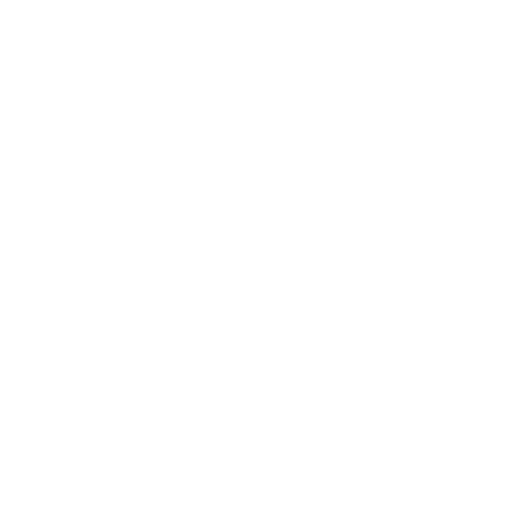
t = 0.00 s
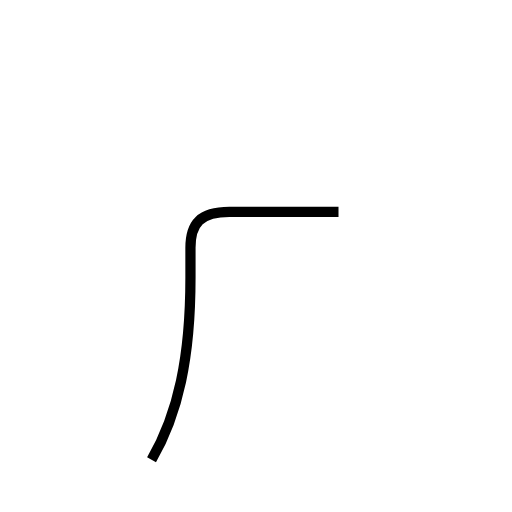
t = 1.14 s
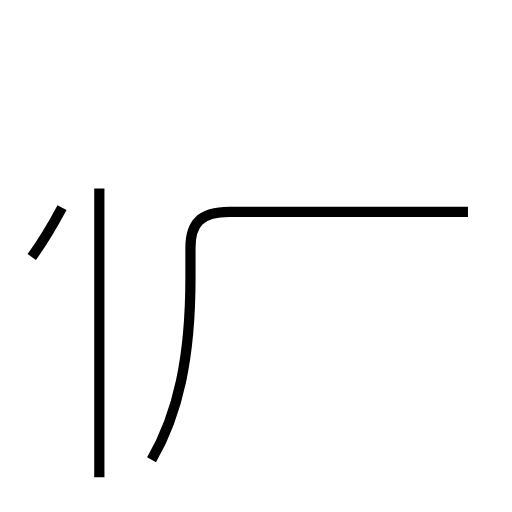
t = 2.54 s
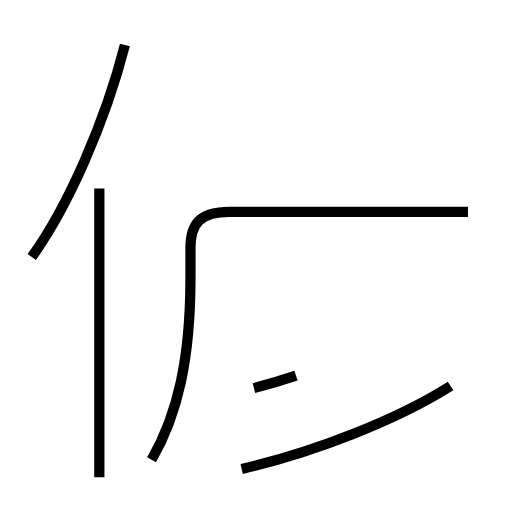
t = 3.84 s
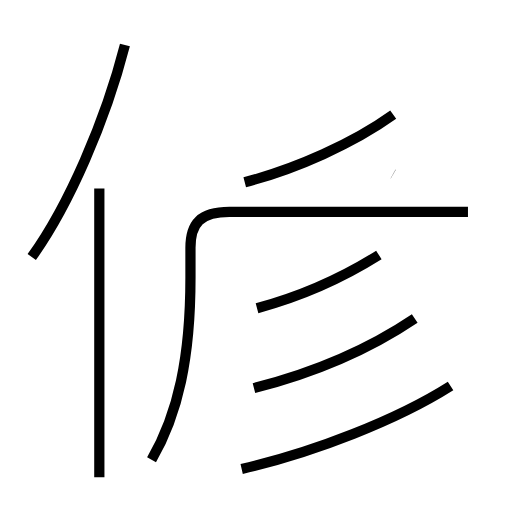
t = 5.10 s
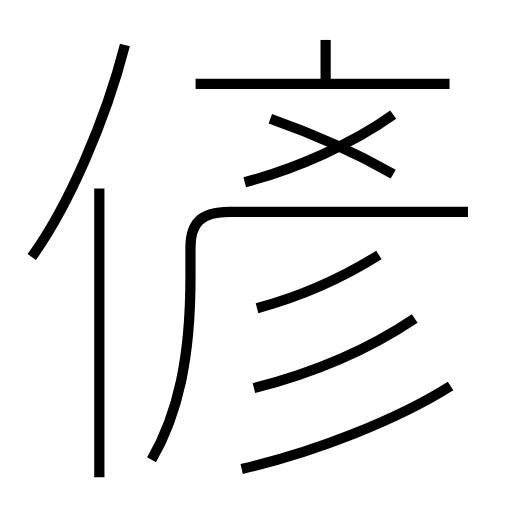
t = 6.38 s

The animated SVG that drew these frames (rendered in a browser with its animation timeline set to each time). Animation: 10 SMIL elements (animate=10); one cycle of 6.38 s.

<?xml version='1.0' encoding='utf-8'?>
<svg viewBox="0.0 -6.0 50.0 50.0" version="1.1" xmlns="http://www.w3.org/2000/svg"><rect x="-1000" y="-1000" width="2000" height="2000" stroke="white" fill="white" /><g style="fill:none;stroke:#000000;stroke-width:1"><path d="M 14.8 0.9 C 17.4 -3.6 18.6 -9.1 18.6 -16.9 L 18.6 -19.8 C 18.6 -22.2 19.6 -23.3 22.4 -23.3 L 45.7 -23.3 " transform="translate(0.0 38.0)" stroke-dasharray="50.62289587119663" stroke-dashoffset="50.62289587119663"><animate attributeName="stroke-dashoffset" from="50.62289587119663" to="0" dur="1.518686876135899s" begin="0s" fill="freeze" /></path><path d="M 9.7 2.6 L 9.7 -25.6 " transform="translate(0.0 38.0)" stroke-dasharray="28.200000000000003" stroke-dashoffset="28.200000000000003"><animate attributeName="stroke-dashoffset" from="28.200000000000003" to="0" dur="0.8460000000000001s" begin="1.518686876135899s" fill="freeze" /></path><path d="M 3.1 -18.9 C 6.7 -23.9 10.3 -32.2 12.2 -39.6 " transform="translate(0.0 38.0)" stroke-dasharray="22.722432311061223" stroke-dashoffset="22.722432311061223"><animate attributeName="stroke-dashoffset" from="22.722432311061223" to="0" dur="0.6816729693318366s" begin="2.364686876135899s" fill="freeze" /></path><path d="M 23.6 1.8 C 30.6 0.2 38.8 -3.0 44.0 -6.3 " transform="translate(0.0 38.0)" stroke-dasharray="22.039213364476893" stroke-dashoffset="22.039213364476893"><animate attributeName="stroke-dashoffset" from="22.039213364476893" to="0" dur="0.6611764009343067s" begin="3.0463598454677356s" fill="freeze" /></path><path d="M 24.8 -6.1 C 30.3 -7.5 35.9 -9.8 40.5 -12.9 " transform="translate(0.0 38.0)" stroke-dasharray="17.19084374547484" stroke-dashoffset="17.19084374547484"><animate attributeName="stroke-dashoffset" from="17.19084374547484" to="0" dur="0.5157253123642452s" begin="3.7075362464020425s" fill="freeze" /></path><path d="M 25.1 -13.9 C 29.2 -15.0 33.5 -16.9 37.0 -19.1 " transform="translate(0.0 38.0)" stroke-dasharray="13.03217577293355" stroke-dashoffset="13.03217577293355"><animate attributeName="stroke-dashoffset" from="13.03217577293355" to="0" dur="0.3909652731880065s" begin="4.223261558766287s" fill="freeze" /></path><path d="M 23.9 -26.2 C 28.9 -27.5 34.5 -30.0 38.4 -32.8 " transform="translate(0.0 38.0)" stroke-dasharray="16.011798948369684" stroke-dashoffset="16.011798948369684"><animate attributeName="stroke-dashoffset" from="16.011798948369684" to="0" dur="0.4803539684510905s" begin="4.614226831954294s" fill="freeze" /></path><path d="M 38.4 -27.0 C 34.7 -29.1 30.1 -31.1 26.4 -32.4 " transform="translate(0.0 38.0)" stroke-dasharray="13.174678658493836" stroke-dashoffset="13.174678658493836"><animate attributeName="stroke-dashoffset" from="13.174678658493836" to="0" dur="0.39524035975481503s" begin="5.094580800405385s" fill="freeze" /></path><path d="M 43.9 -35.8 L 19.1 -35.8 " transform="translate(0.0 38.0)" stroke-dasharray="24.799999999999997" stroke-dashoffset="24.799999999999997"><animate attributeName="stroke-dashoffset" from="24.799999999999997" to="0" dur="0.7439999999999999s" begin="5.4898211601602s" fill="freeze" /></path><path d="M 31.8 -35.4 L 31.8 -40.1" transform="translate(0.0 38.0)" stroke-dasharray="4.700000000000003" stroke-dashoffset="4.700000000000003"><animate attributeName="stroke-dashoffset" from="4.700000000000003" to="0" dur="0.14100000000000007s" begin="6.2338211601602s" fill="freeze" /></path></g></svg>
